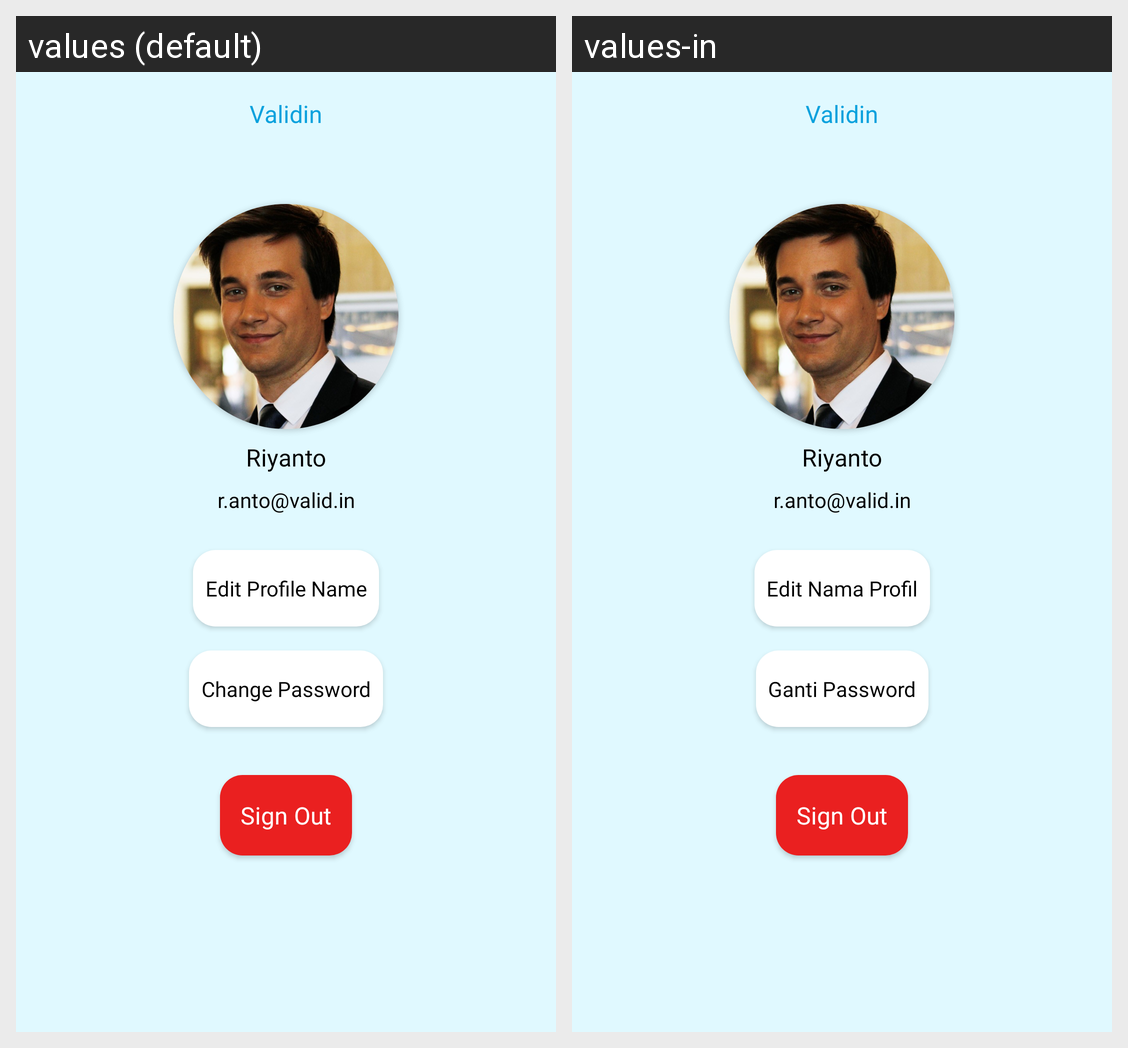

The Android screen above is rendered under two locales of the same app. Produce the string resources it draws, with the default and per-locale values.
Android screen res/layout/activity_account.xml rendered under 2 locales, left to right: values (default), values-in. Device: Nexus 5 (rendered at 1080×1920; each locale shown at half size, 540×960, under a caption strip naming it); theme Theme.Validin.NoActionBar.
Strings drawn on this screen, with the default value and each locale's value (text and hints the layout hard-codes, and strings that could not be matched under every locale, appear in the picture but are not listed):

app_name
  values: Validin
  values-in: Validin

username
  values: Riyanto
  values-in: Riyanto

user_email
  values: r.anto@valid.in
  values-in: r.anto@valid.in

edit_profile_name
  values: Edit Profile Name
  values-in: Edit Nama Profil

change_password
  values: Change Password
  values-in: Ganti Password

sign_out
  values: Sign Out
  values-in: Sign Out
